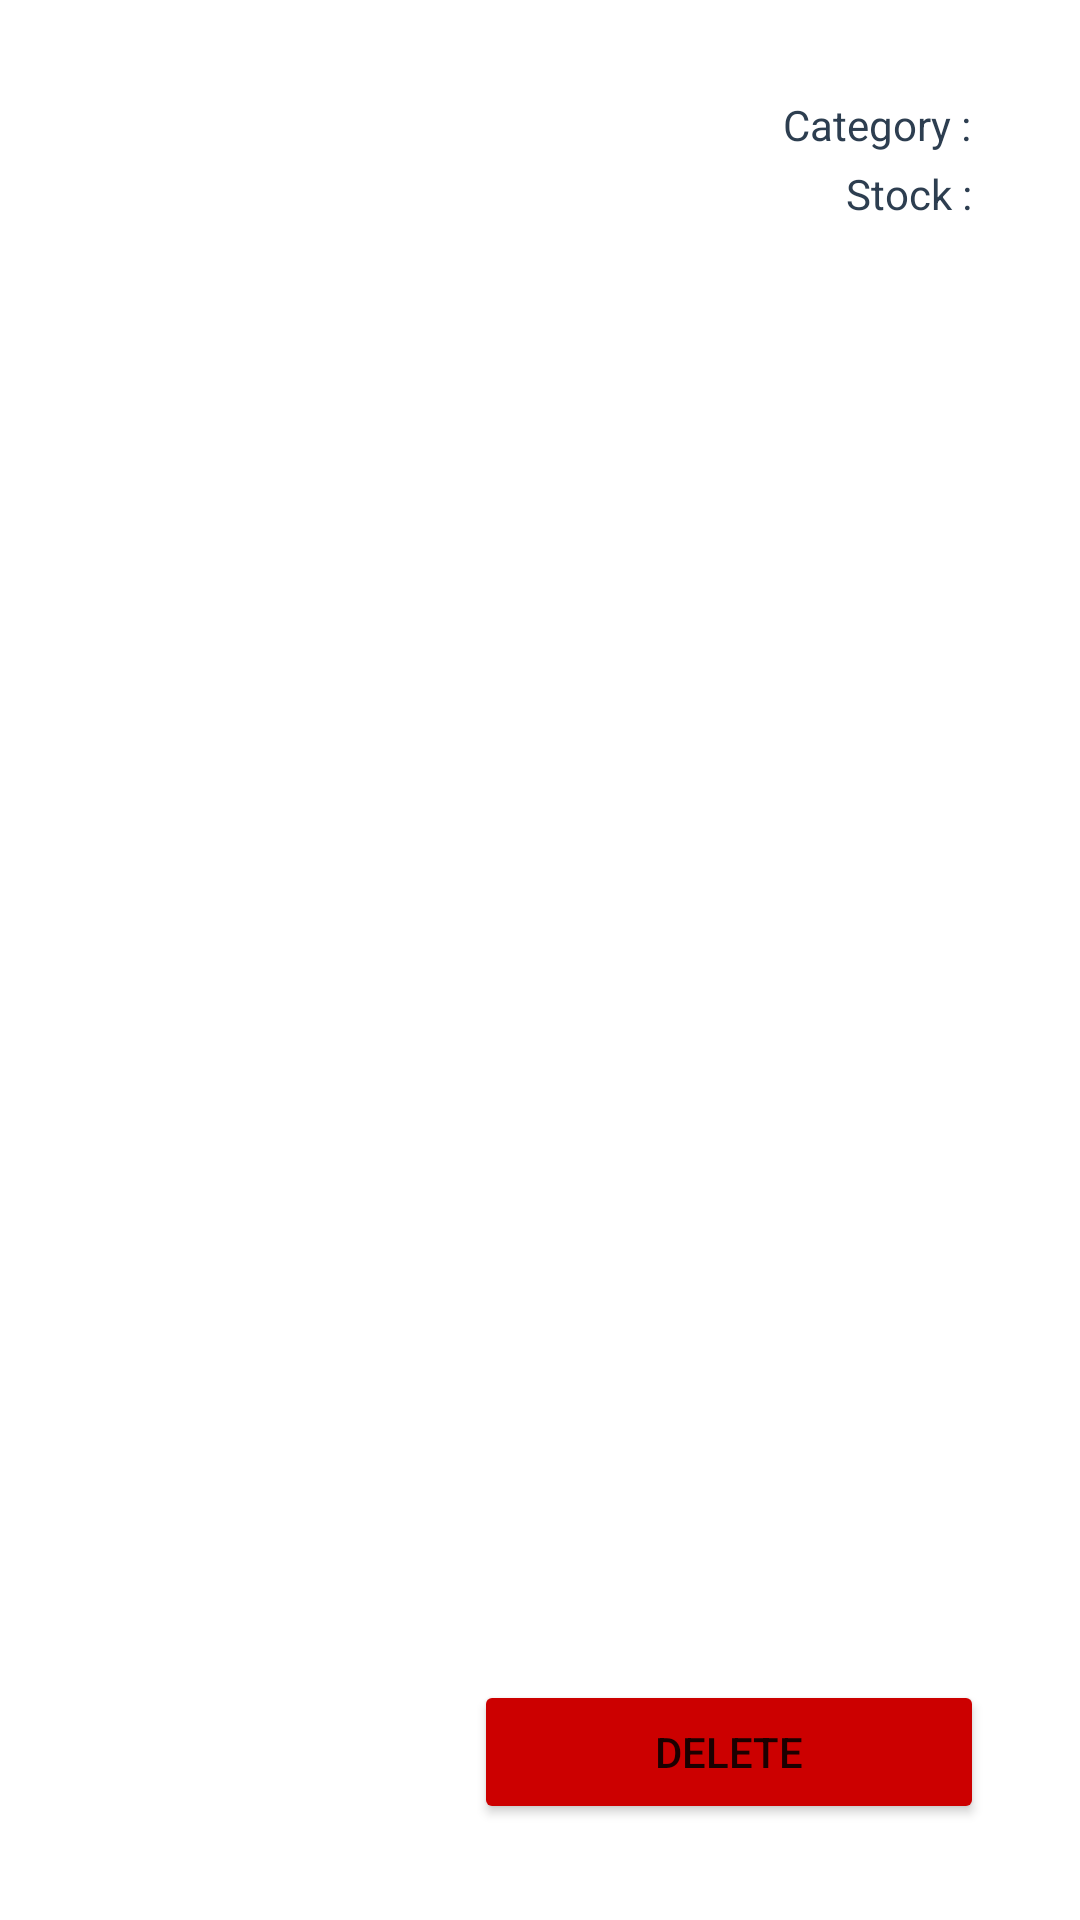

Write the Android layout XML for this screen, with the resource values it uses.
<!-- AndroidManifest.xml: application theme Theme.PriceApp -->
<!-- res/layout/activity_detail.xml -->
<?xml version="1.0" encoding="utf-8"?>
<androidx.constraintlayout.widget.ConstraintLayout xmlns:android="http://schemas.android.com/apk/res/android"
    xmlns:app="http://schemas.android.com/apk/res-auto"
    xmlns:tools="http://schemas.android.com/tools"
    android:layout_width="match_parent"
    android:layout_height="match_parent"
    tools:context=".ui.DetailActivity">

    <ImageView
        android:id="@+id/tv_img_detail"
        android:layout_width="0dp"
        android:layout_height="0dp"
        android:layout_marginTop="32dp"
        app:layout_constraintEnd_toEndOf="parent"
        app:layout_constraintStart_toStartOf="parent"
        app:layout_constraintTop_toTopOf="parent"
        tools:src="@tools:sample/avatars" />

    <TextView
        android:id="@+id/category_label"
        android:layout_width="wrap_content"
        android:layout_height="wrap_content"
        android:text="Category :"
        android:layout_marginEnd="4dp"
        android:textColor="@color/dark_blue_500"
        app:layout_constraintEnd_toStartOf="@+id/tv_category"
        app:layout_constraintTop_toTopOf="@+id/tv_category" />

    <TextView
        android:id="@+id/tv_category"
        android:layout_width="wrap_content"
        android:layout_height="wrap_content"
        android:layout_marginTop="32dp"
        android:layout_marginEnd="32dp"
        android:maxWidth="80dp"
        android:textAlignment="textEnd"
        android:textColor="@color/dark_blue_500"
        app:layout_constraintTop_toTopOf="parent"
        app:layout_constraintEnd_toEndOf="@+id/tv_img_detail"
        app:layout_constraintTop_toBottomOf="@+id/tv_img_detail"
        tools:text="@tools:sample/lorem" />

    <TextView
        android:id="@+id/tv_stock_label"
        android:layout_width="wrap_content"
        android:layout_height="wrap_content"
        android:text="Stock :"
        android:layout_marginEnd="4dp"
        android:textColor="@color/dark_blue_500"
        app:layout_constraintEnd_toStartOf="@+id/tv_stock"
        app:layout_constraintTop_toTopOf="@+id/tv_stock" />

    <TextView
        android:id="@+id/tv_stock"
        android:layout_width="wrap_content"
        android:layout_height="wrap_content"
        android:layout_marginTop="4dp"
        android:textColor="@color/dark_blue_500"
        android:textAlignment="textEnd"
        app:layout_constraintEnd_toEndOf="@+id/tv_category"
        app:layout_constraintTop_toBottomOf="@+id/tv_category"
        tools:text="32" />

    <TextView
        android:id="@+id/tv_product_name"
        android:layout_width="wrap_content"
        android:layout_height="wrap_content"
        android:layout_marginStart="32dp"
        android:maxWidth="180dp"
        android:layout_marginTop="32dp"
        android:textColor="@color/dark_blue_500"
        android:textStyle="bold"
        app:layout_constraintStart_toStartOf="parent"
        app:layout_constraintTop_toTopOf="parent"
        tools:text="@tools:sample/lorem" />

    <TextView
        android:id="@+id/tv_product_price"
        android:layout_width="wrap_content"
        android:layout_height="wrap_content"
        android:layout_marginStart="32dp"
        android:layout_marginTop="4dp"
        tools:text="@string/dummy_price"
        android:textColor="@color/dark_blue_500"
        android:textStyle="bold"
        app:layout_constraintStart_toStartOf="parent"
        app:layout_constraintTop_toBottomOf="@+id/tv_product_name" />

    <TextView
        android:id="@+id/tv_description"
        android:layout_width="wrap_content"
        android:layout_height="wrap_content"
        android:justificationMode="inter_word"
        android:maxWidth="345dp"
        android:layout_marginTop="14dp"
        app:layout_constraintStart_toStartOf="@+id/tv_product_price"
        app:layout_constraintTop_toBottomOf="@+id/tv_stock"
        tools:text="@tools:sample/lorem" />

    <Button
        android:id="@+id/btn_delete"
        android:layout_width="170dp"
        android:layout_height="wrap_content"
        android:layout_marginBottom="32dp"
        android:layout_marginEnd="32dp"
        android:text="Delete"
        android:backgroundTint="@android:color/holo_red_dark"
        app:layout_constraintBottom_toBottomOf="parent"
        app:layout_constraintEnd_toEndOf="parent" />


</androidx.constraintlayout.widget.ConstraintLayout>
<!-- resources referenced by this layout -->
<resources>
  <color name="dark_blue_500">#2D3E50</color>
  <string name="dummy_price">100000</string>
  <style name="Theme.PriceApp" parent="Theme.MaterialComponents.DayNight.DarkActionBar">
          
          
          
          <item name="colorPrimary">@color/dark_blue_500</item>
          <item name="colorPrimaryVariant">@color/dark_blue_700</item>
          <item name="colorOnPrimary">@color/white</item>
          
          <item name="colorSecondary">@color/teal_200</item>
          <item name="colorSecondaryVariant">@color/teal_700</item>
          <item name="colorOnSecondary">@color/black</item>
          
          <item name="android:statusBarColor" tools:targetApi="l">?attr/colorPrimaryVariant</item>
          
      </style>
  <color name="dark_blue_700">#212F3E</color>
  <color name="white">#FFFFFFFF</color>
  <color name="teal_200">#FF03DAC5</color>
  <color name="teal_700">#FF018786</color>
  <color name="black">#FF000000</color>
</resources>
